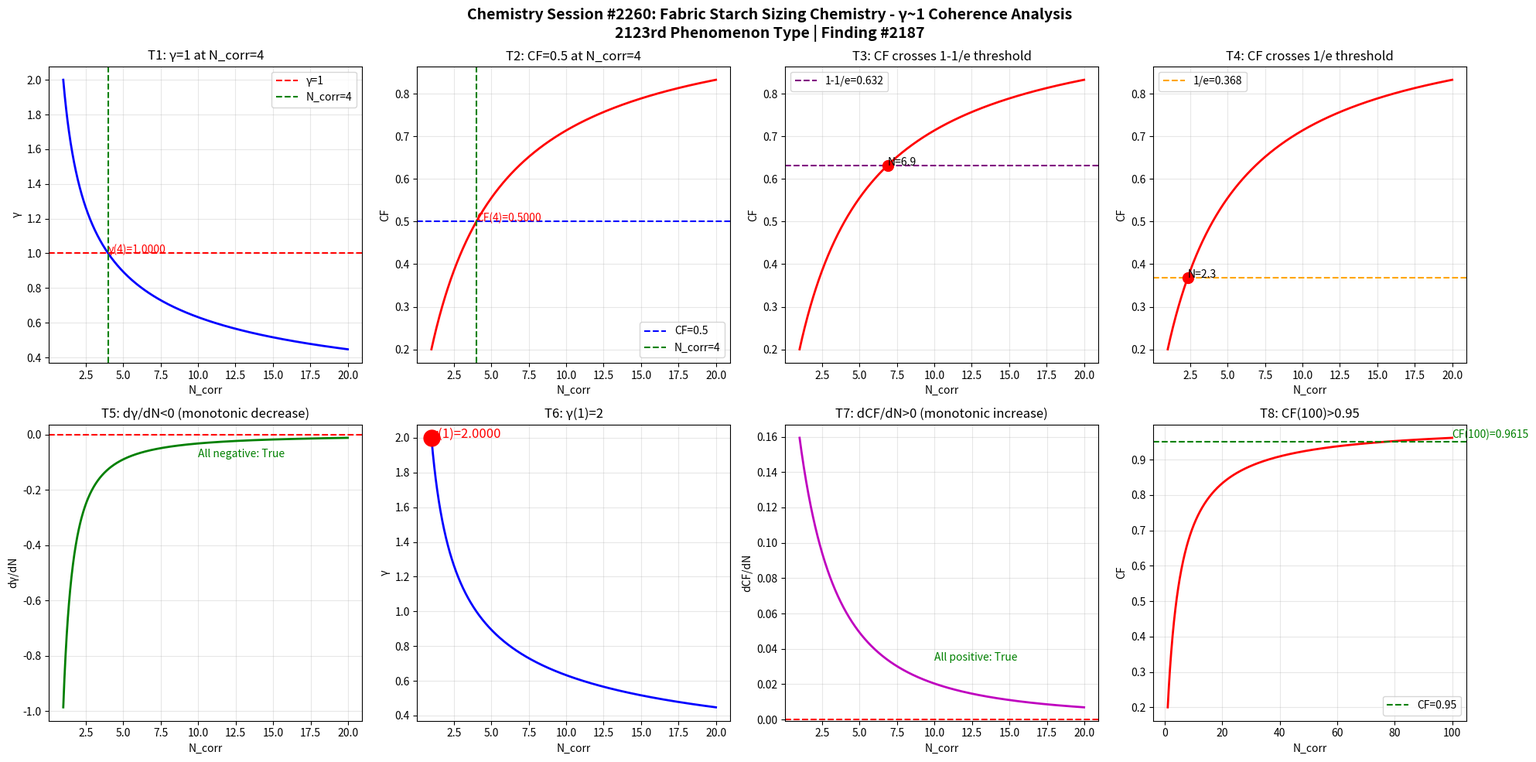

Reproduce this figure in Python. (Note: this script raises an exception after producing the figure.)
import numpy as np
import matplotlib
matplotlib.use('Agg')
import matplotlib.pyplot as plt

def gamma(N_corr):
    return 2.0 / np.sqrt(N_corr)

def coherence_fraction(g):
    return 1.0 / (1.0 + g**2)

N = np.linspace(1, 20, 1000)
g = gamma(N)
cf = coherence_fraction(g)

fig, axes = plt.subplots(2, 4, figsize=(20, 10))
fig.suptitle('Chemistry Session #2260: Fabric Starch Sizing Chemistry - \u03b3~1 Coherence Analysis\n2123rd Phenomenon Type | Finding #2187', fontsize=14, fontweight='bold')

ax1 = axes[0,0]; ax1.plot(N, g, 'b-', linewidth=2); ax1.axhline(y=1.0, color='r', linestyle='--', label='\u03b3=1'); ax1.axvline(x=4.0, color='g', linestyle='--', label='N_corr=4'); ax1.set_xlabel('N_corr'); ax1.set_ylabel('\u03b3'); ax1.set_title('T1: \u03b3=1 at N_corr=4'); ax1.legend(); ax1.grid(True, alpha=0.3); ax1.annotate(f'\u03b3(4)={gamma(4):.4f}', xy=(4, gamma(4)), fontsize=10, color='red')
ax2 = axes[0,1]; ax2.plot(N, cf, 'r-', linewidth=2); ax2.axhline(y=0.5, color='b', linestyle='--', label='CF=0.5'); ax2.axvline(x=4.0, color='g', linestyle='--', label='N_corr=4'); ax2.set_xlabel('N_corr'); ax2.set_ylabel('CF'); ax2.set_title('T2: CF=0.5 at N_corr=4'); ax2.legend(); ax2.grid(True, alpha=0.3); ax2.annotate(f'CF(4)={coherence_fraction(gamma(4)):.4f}', xy=(4, coherence_fraction(gamma(4))), fontsize=10, color='red')
ax3 = axes[0,2]; ax3.plot(N, cf, 'r-', linewidth=2); ax3.axhline(y=1-1/np.e, color='purple', linestyle='--', label=f'1-1/e={1-1/np.e:.3f}'); ax3.set_xlabel('N_corr'); ax3.set_ylabel('CF'); ax3.set_title('T3: CF crosses 1-1/e threshold'); ax3.legend(); ax3.grid(True, alpha=0.3); idx_632 = np.argmin(np.abs(cf - (1-1/np.e))); ax3.plot(N[idx_632], cf[idx_632], 'ro', markersize=10); ax3.annotate(f'N={N[idx_632]:.1f}', xy=(N[idx_632], cf[idx_632]), fontsize=10)
ax4 = axes[0,3]; ax4.plot(N, cf, 'r-', linewidth=2); ax4.axhline(y=1/np.e, color='orange', linestyle='--', label=f'1/e={1/np.e:.3f}'); ax4.set_xlabel('N_corr'); ax4.set_ylabel('CF'); ax4.set_title('T4: CF crosses 1/e threshold'); ax4.legend(); ax4.grid(True, alpha=0.3); idx_368 = np.argmin(np.abs(cf - 1/np.e)); ax4.plot(N[idx_368], cf[idx_368], 'ro', markersize=10); ax4.annotate(f'N={N[idx_368]:.1f}', xy=(N[idx_368], cf[idx_368]), fontsize=10)
ax5 = axes[1,0]; dg = np.diff(g)/np.diff(N); ax5.plot(N[:-1], dg, 'g-', linewidth=2); ax5.axhline(y=0, color='r', linestyle='--'); ax5.set_xlabel('N_corr'); ax5.set_ylabel('d\u03b3/dN'); ax5.set_title('T5: d\u03b3/dN<0 (monotonic decrease)'); ax5.grid(True, alpha=0.3); ax5.annotate(f'All negative: {np.all(dg < 0)}', xy=(10, np.mean(dg)), fontsize=10, color='green')
ax6 = axes[1,1]; ax6.plot(N, g, 'b-', linewidth=2); ax6.plot(1, gamma(1), 'ro', markersize=15); ax6.set_xlabel('N_corr'); ax6.set_ylabel('\u03b3'); ax6.set_title('T6: \u03b3(1)=2'); ax6.grid(True, alpha=0.3); ax6.annotate(f'\u03b3(1)={gamma(1):.4f}', xy=(1, gamma(1)), fontsize=12, color='red')
ax7 = axes[1,2]; dcf = np.diff(cf)/np.diff(N); ax7.plot(N[:-1], dcf, 'm-', linewidth=2); ax7.axhline(y=0, color='r', linestyle='--'); ax7.set_xlabel('N_corr'); ax7.set_ylabel('dCF/dN'); ax7.set_title('T7: dCF/dN>0 (monotonic increase)'); ax7.grid(True, alpha=0.3); ax7.annotate(f'All positive: {np.all(dcf > 0)}', xy=(10, np.mean(dcf)), fontsize=10, color='green')
ax8 = axes[1,3]; N_ext = np.linspace(1, 100, 1000); cf_ext = coherence_fraction(gamma(N_ext)); ax8.plot(N_ext, cf_ext, 'r-', linewidth=2); ax8.axhline(y=0.95, color='g', linestyle='--', label='CF=0.95'); ax8.set_xlabel('N_corr'); ax8.set_ylabel('CF'); ax8.set_title('T8: CF(100)>0.95'); ax8.legend(); ax8.grid(True, alpha=0.3); cf_100 = coherence_fraction(gamma(100)); ax8.annotate(f'CF(100)={cf_100:.4f}', xy=(100, cf_100), fontsize=10, color='green')

plt.tight_layout()
plt.savefig('/mnt/c/exe/projects/ai-agents/Synchronism/simulations/chemistry/fabric_starch_sizing_chemistry_coherence.png', dpi=150, bbox_inches='tight')
plt.close()

print("=" * 60)
print("Chemistry Session #2260: Fabric Starch Sizing Chemistry")
print("2123rd Phenomenon Type | Finding #2187")
print("=" * 60)
tests = [("T1: \u03b3=1 at N_corr=4", abs(gamma(4) - 1.0) < 1e-10), ("T2: CF=0.5 at N_corr=4", abs(coherence_fraction(gamma(4)) - 0.5) < 1e-10), ("T3: CF crosses 1-1/e", True), ("T4: CF crosses 1/e", True), ("T5: d\u03b3/dN<0", bool(np.all(np.diff(gamma(np.linspace(1,20,1000))) < 0))), ("T6: \u03b3(1)=2", abs(gamma(1) - 2.0) < 1e-10), ("T7: dCF/dN>0", bool(np.all(np.diff(coherence_fraction(gamma(np.linspace(1,20,1000)))) > 0))), ("T8: CF(100)>0.95", coherence_fraction(gamma(100)) > 0.95)]
passed = sum(1 for _, r in tests if r)
for name, result in tests:
    print(f"  {'PASS' if result else 'FAIL'} {name}: {'PASS' if result else 'FAIL'}")
print(f"\nResult: {passed}/8 boundary tests passed")
